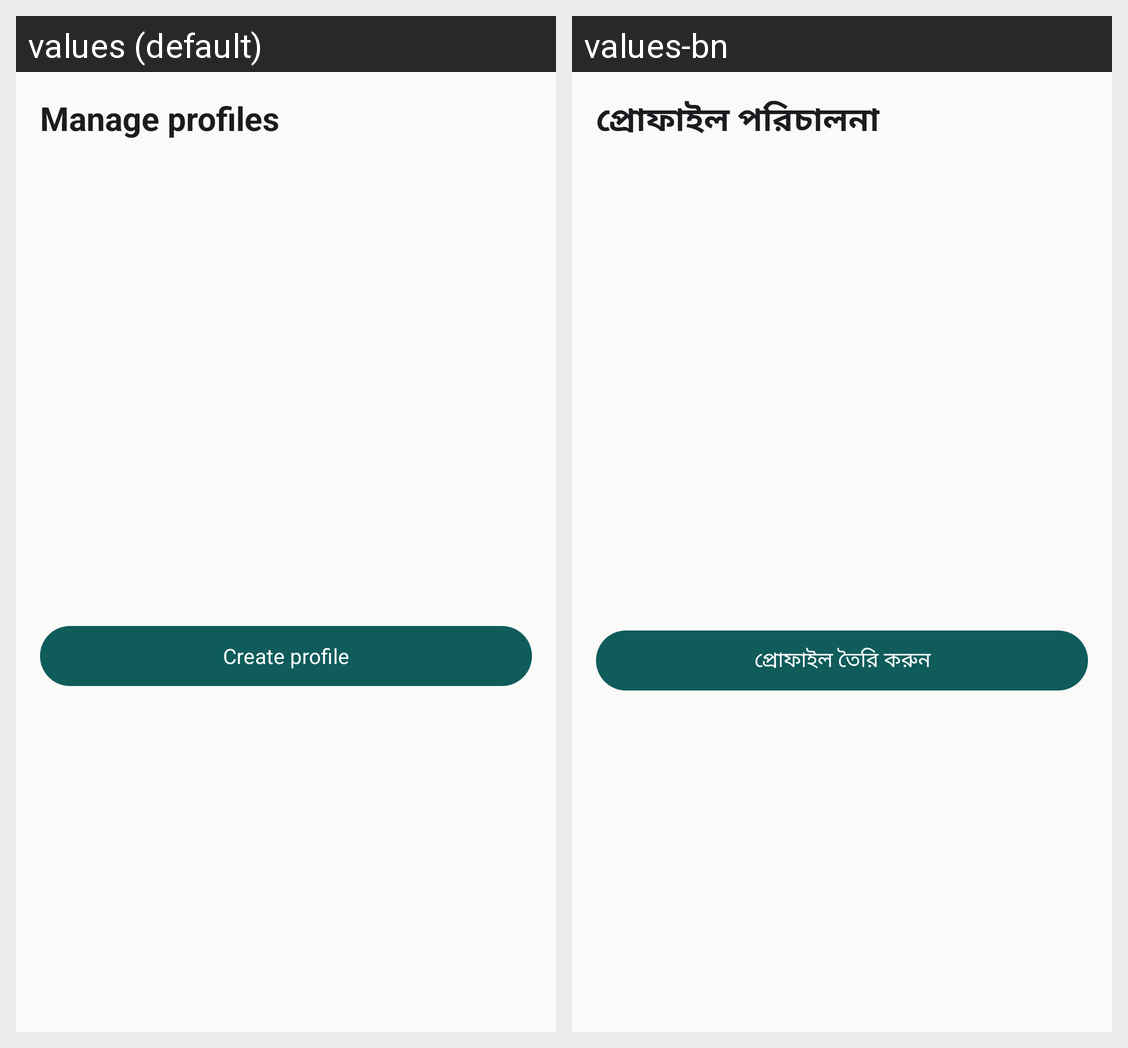

Strings drawn on this Android screen and how each of the app's shown locales translates them:
Android screen res/layout/dialog_manage_profiles.xml rendered under 2 locales, left to right: values (default), values-bn. Device: Nexus 5 (rendered at 1080×1920; each locale shown at half size, 540×960, under a caption strip naming it); theme Theme.GpaCalc.
Strings drawn on this screen, with the default value and each locale's value (text and hints the layout hard-codes, and strings that could not be matched under every locale, appear in the picture but are not listed):

manage_profiles
  values: Manage profiles
  values-bn: প্রোফাইল পরিচালনা

create_profile
  values: Create profile
  values-bn: প্রোফাইল তৈরি করুন
